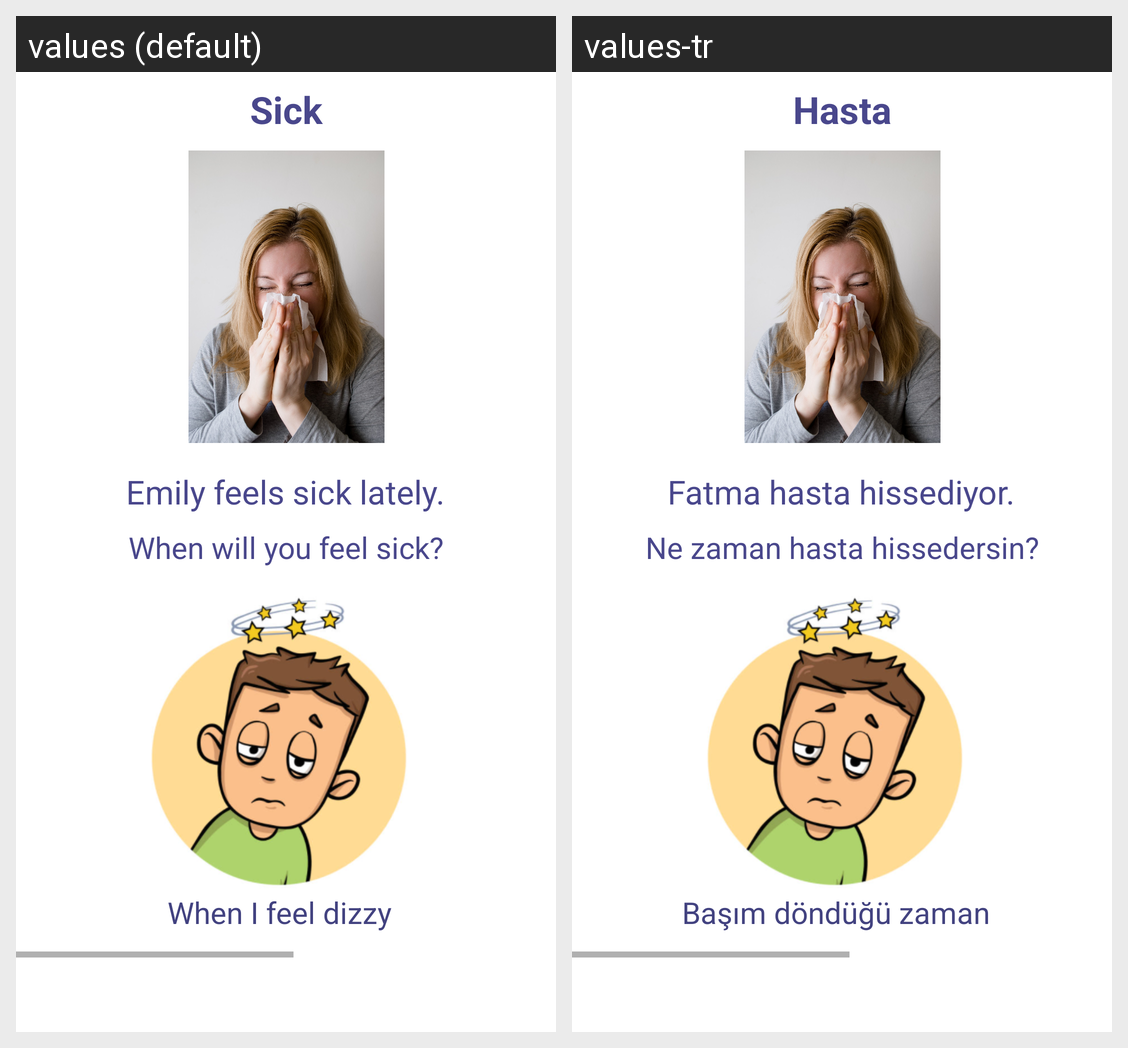

The Android screen above is rendered under two locales of the same app. Produce the string resources it draws, with the default and per-locale values.
Android screen res/layout/activity_learning_sick.xml rendered under 2 locales, left to right: values (default), values-tr. Device: Nexus 5 (rendered at 1080×1920; each locale shown at half size, 540×960, under a caption strip naming it); theme AppTheme.
Strings drawn on this screen, with the default value and each locale's value (text and hints the layout hard-codes, and strings that could not be matched under every locale, appear in the picture but are not listed):

sick
  values: Sick
  values-tr: Hasta

EmilySick
  values: Emily feels sick lately.
  values-tr: Fatma hasta hissediyor.

sickWhen
  values: When will you feel sick?
  values-tr: Ne zaman hasta hissedersin?

sickWhen2
  values: When I feel dizzy
  values-tr: Başım döndüğü zaman
